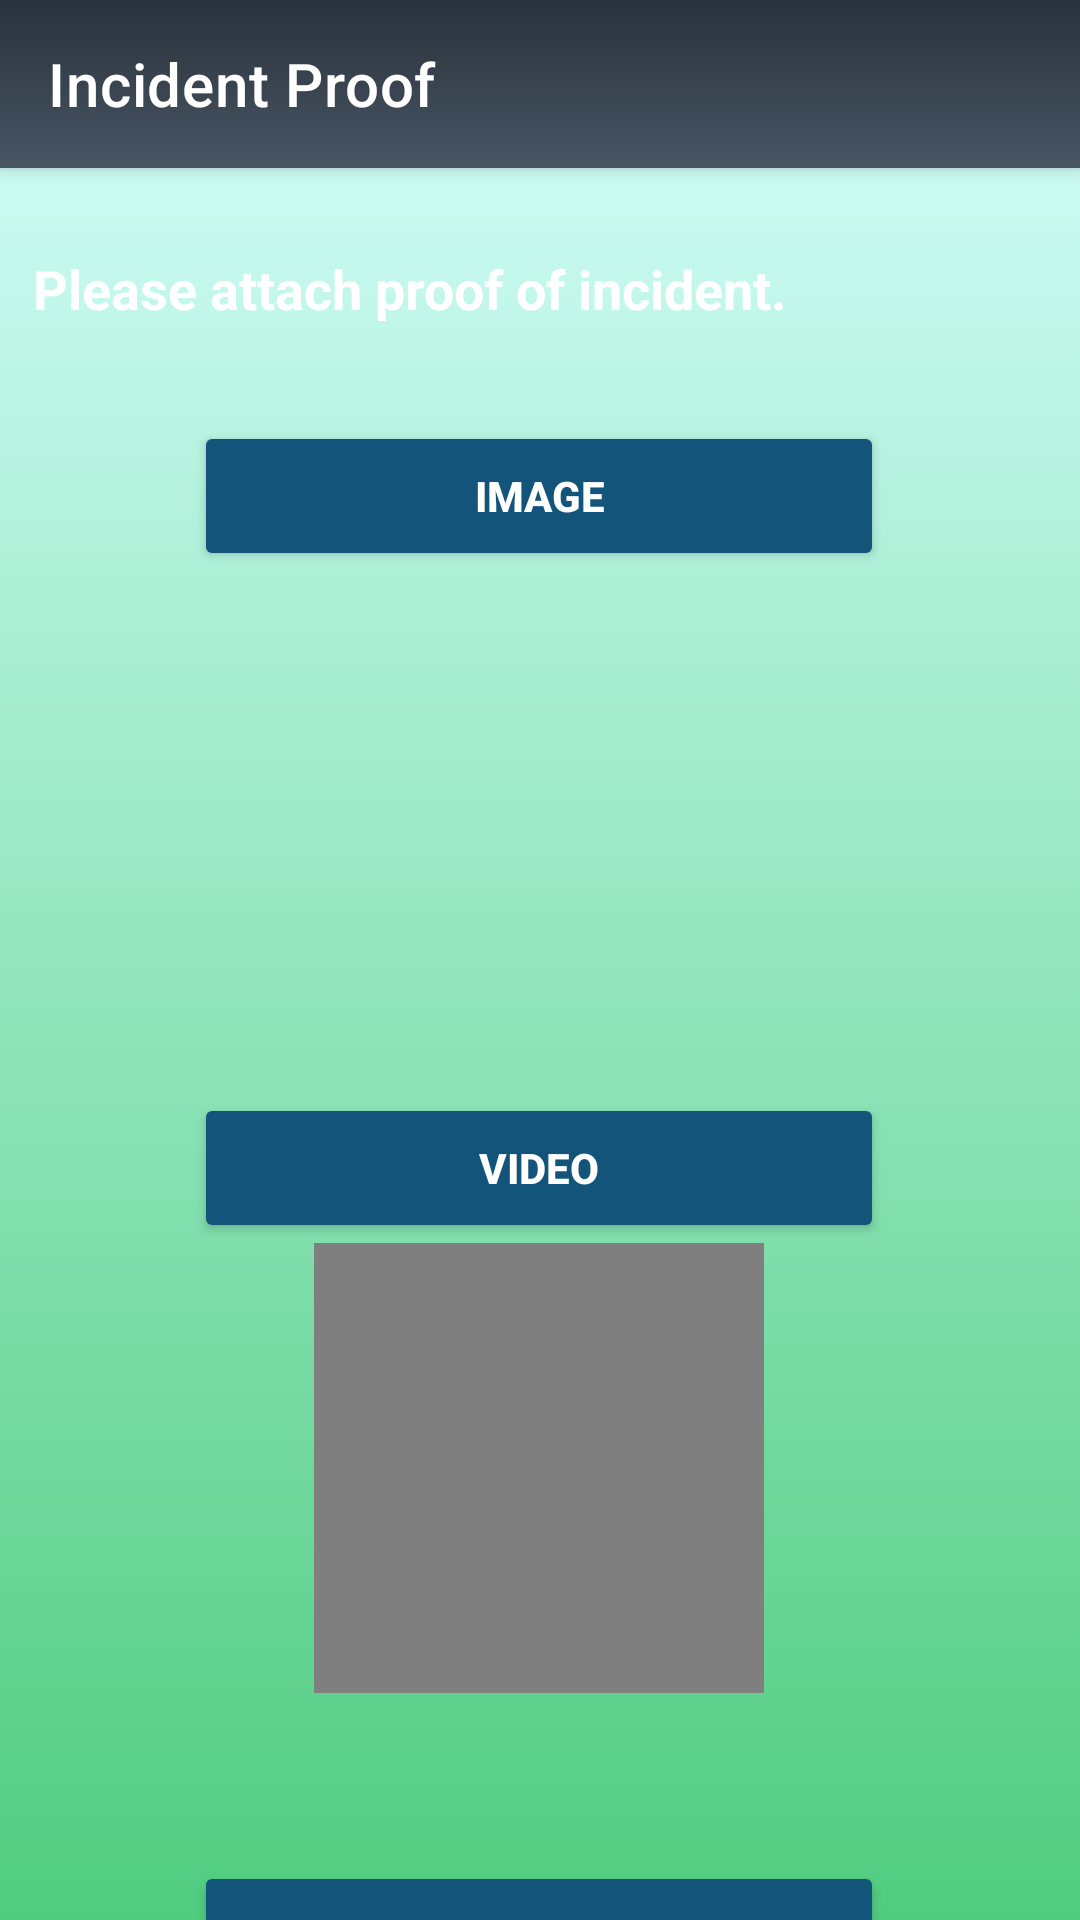

Write the Android layout XML for this screen, with the resource values it uses.
<!-- AndroidManifest.xml: application theme Theme.Report_it -->
<!-- res/layout/activity_proof.xml -->
<?xml version="1.0" encoding="utf-8"?>
<androidx.constraintlayout.widget.ConstraintLayout xmlns:android="http://schemas.android.com/apk/res/android"
    xmlns:app="http://schemas.android.com/apk/res-auto"
    xmlns:tools="http://schemas.android.com/tools"
    android:layout_width="match_parent"
    android:layout_height="match_parent"
    tools:context=".DonationActivity"
    android:background="@drawable/gradient_bg">

    <androidx.appcompat.widget.Toolbar
        android:id="@+id/toolbarIncident"
        android:layout_width="match_parent"
        android:layout_height="?attr/actionBarSize"
        android:elevation="4dp"
        android:background="@drawable/item"
        android:theme="@style/ThemeOverlay.AppCompat.ActionBar"
        app:layout_constraintEnd_toEndOf="parent"
        app:layout_constraintStart_toStartOf="parent"
        app:layout_constraintTop_toTopOf="parent"
        app:title="Incident Proof"
        app:titleTextColor="@color/white" />

    <TextView
        android:id="@+id/textView3"
        android:layout_width="wrap_content"
        android:layout_height="wrap_content"
        android:layout_marginTop="28dp"
        android:text="Please attach proof of incident."
        android:textAlignment="center"
        android:textColor="@color/white"
        android:textSize="18dp"
        android:textStyle="bold"
        app:layout_constraintEnd_toEndOf="parent"
        app:layout_constraintHorizontal_bias="0.1"
        app:layout_constraintStart_toStartOf="parent"
        app:layout_constraintTop_toBottomOf="@+id/toolbarIncident" />

    <Button
        android:id="@+id/capture_button"
        android:layout_width="230dp"
        android:layout_height="50dp"
        android:layout_marginTop="32dp"
        android:backgroundTint="@color/buttonColor"
        android:text="Image"
        android:textColor="@color/white"
        android:textStyle="bold"
        app:layout_constraintEnd_toEndOf="parent"
        app:layout_constraintHorizontal_bias="0.497"
        app:layout_constraintStart_toStartOf="parent"
        app:layout_constraintTop_toBottomOf="@+id/textView3" />

    <Button
        android:id="@+id/record_button"
        android:layout_width="230dp"
        android:layout_height="50dp"
        android:layout_marginTop="24dp"
        android:backgroundTint="@color/buttonColor"
        android:onClick="Start Video"
        android:text="Video"
        android:textColor="@color/white"
        android:textStyle="bold"
        app:layout_constraintEnd_toEndOf="parent"
        app:layout_constraintHorizontal_bias="0.497"
        app:layout_constraintStart_toStartOf="parent"
        app:layout_constraintTop_toBottomOf="@+id/capture_imageView"
        tools:ignore="OnClick" />

    <androidx.appcompat.widget.AppCompatImageView
        android:id="@+id/capture_imageView"
        android:layout_width="150dp"
        android:layout_height="150dp"
        android:scaleType="centerCrop"
        app:layout_constraintEnd_toEndOf="parent"
        app:layout_constraintHorizontal_bias="0.498"
        app:layout_constraintStart_toStartOf="parent"
        app:layout_constraintTop_toBottomOf="@+id/capture_button" />


    <VideoView
        android:id="@+id/record_videoView"
        android:layout_width="150dp"
        android:layout_height="150dp"
        app:layout_constraintEnd_toEndOf="parent"
        app:layout_constraintHorizontal_bias="0.498"
        app:layout_constraintStart_toStartOf="parent"
        app:layout_constraintTop_toBottomOf="@+id/record_button" />


    <ProgressBar
        android:id="@+id/progress_bar"
        android:layout_width="match_parent"
        android:layout_height="wrap_content"
        android:visibility="invisible"
        app:layout_constraintBottom_toBottomOf="parent"
        app:layout_constraintEnd_toEndOf="parent"
        app:layout_constraintStart_toStartOf="parent"
        app:layout_constraintTop_toBottomOf="@+id/record_videoView"
        app:layout_constraintVertical_bias="0.065" />

    <Button
        android:id="@+id/submit_button"
        android:layout_width="230dp"
        android:layout_height="50dp"
        android:layout_marginTop="56dp"
        android:backgroundTint="@color/buttonColor"
        android:text="Finish"
        android:textColor="@color/white"
        android:textStyle="bold"
        app:layout_constraintEnd_toEndOf="parent"
        app:layout_constraintHorizontal_bias="0.497"
        app:layout_constraintStart_toStartOf="parent"
        app:layout_constraintTop_toBottomOf="@+id/record_videoView" />

</androidx.constraintlayout.widget.ConstraintLayout>
<!-- resources referenced by this layout -->
<resources>
  <color name="buttonColor">#13547a</color>
  <color name="white">#FFFFFFFF</color>
  <!-- drawable gradient_bg (drawable) -->
  <?xml version="1.0" encoding="utf-8"?>
  <selector xmlns:android="http://schemas.android.com/apk/res/android">
      <item>
          <shape>
              <gradient
                  android:angle="90"
                  android:startColor="#50cc7f"
                  android:endColor="#D7FFFE"
                  android:type="linear"/>
          </shape>
      </item>
  </selector>
  <!-- drawable item (drawable) -->
  <?xml version="1.0" encoding="utf-8"?>
  <selector xmlns:android="http://schemas.android.com/apk/res/android">
      <item>
          <shape>
              <gradient
                  android:angle="120"
                  android:startColor="#29323c"
                  android:endColor="#485563"
                  android:type="linear"/>
          </shape>
      </item>
  </selector>
  <style name="Theme.Report_it" parent="Theme.MaterialComponents.DayNight.NoActionBar">
          
          <item name="colorPrimary">@color/purple_500</item>
          <item name="colorPrimaryVariant">@color/purple_700</item>
          <item name="colorOnPrimary">@color/white</item>
          
          <item name="colorSecondary">@color/teal_200</item>
          <item name="colorSecondaryVariant">@color/teal_700</item>
          <item name="colorOnSecondary">@color/black</item>
          
          <item name="android:statusBarColor" tools:targetApi="l">?attr/colorPrimaryVariant</item>
          
      </style>
  <color name="purple_500">#FF6200EE</color>
  <color name="purple_700">#FF3700B3</color>
  <color name="teal_200">#FF03DAC5</color>
  <color name="teal_700">#FF018786</color>
  <color name="black">#FF000000</color>
</resources>
